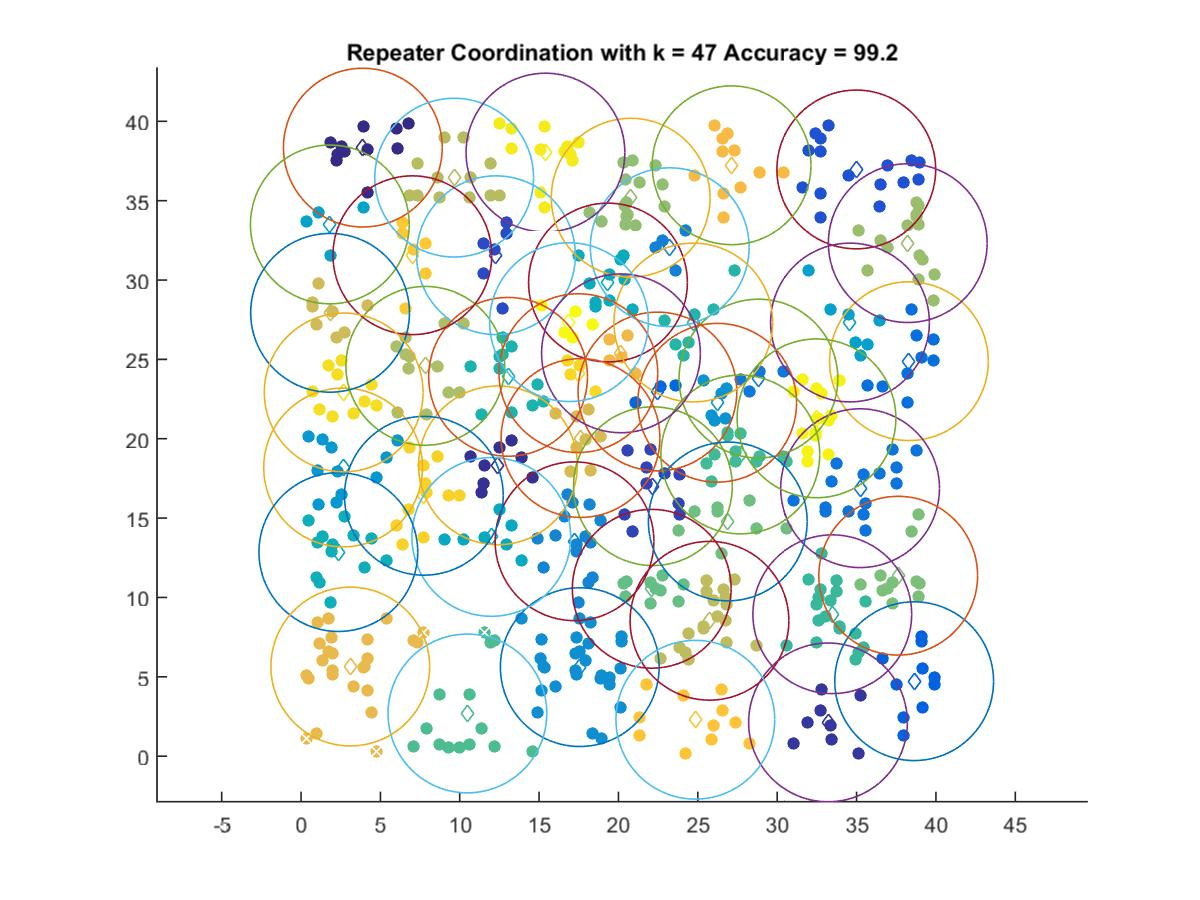

The file beside this chart, header and first rows:
3.8953, 38.34
12.41, 18.32
33.2, 2.131
22.17, 17.01
12.28, 31.56
34.98, 36.96
38.63, 4.726
22.45, 22.98
38.3, 24.89
35.22, 16.89
28.82, 23.79
23.23, 32.07
17.23, 13.54
17.56, 5.612
26.22, 22.27
2.652, 18.19
34.58, 27.32
1.815, 33.5
11.99, 13.81
19.34, 29.84
2.352, 12.86
13.04, 23.9
24.71, 27.32
33.47, 8.945
27.68, 19.01
10.48, 2.694
22.09, 10.55
26.89, 14.79
37.62, 11.37
20.77, 35.19
38.22, 32.32
7.83, 24.59
9.649, 36.45
25.73, 8.532
1.831, 27.93
17.61, 20.05
3.104, 5.649
20.16, 25.38
27.12, 37.23
24.84, 2.298
7.014, 31.56
7.74, 16.41
17.47, 24.13
2.688, 22.92
15.4, 38.03
32.48, 21.29
16.88, 27.35
